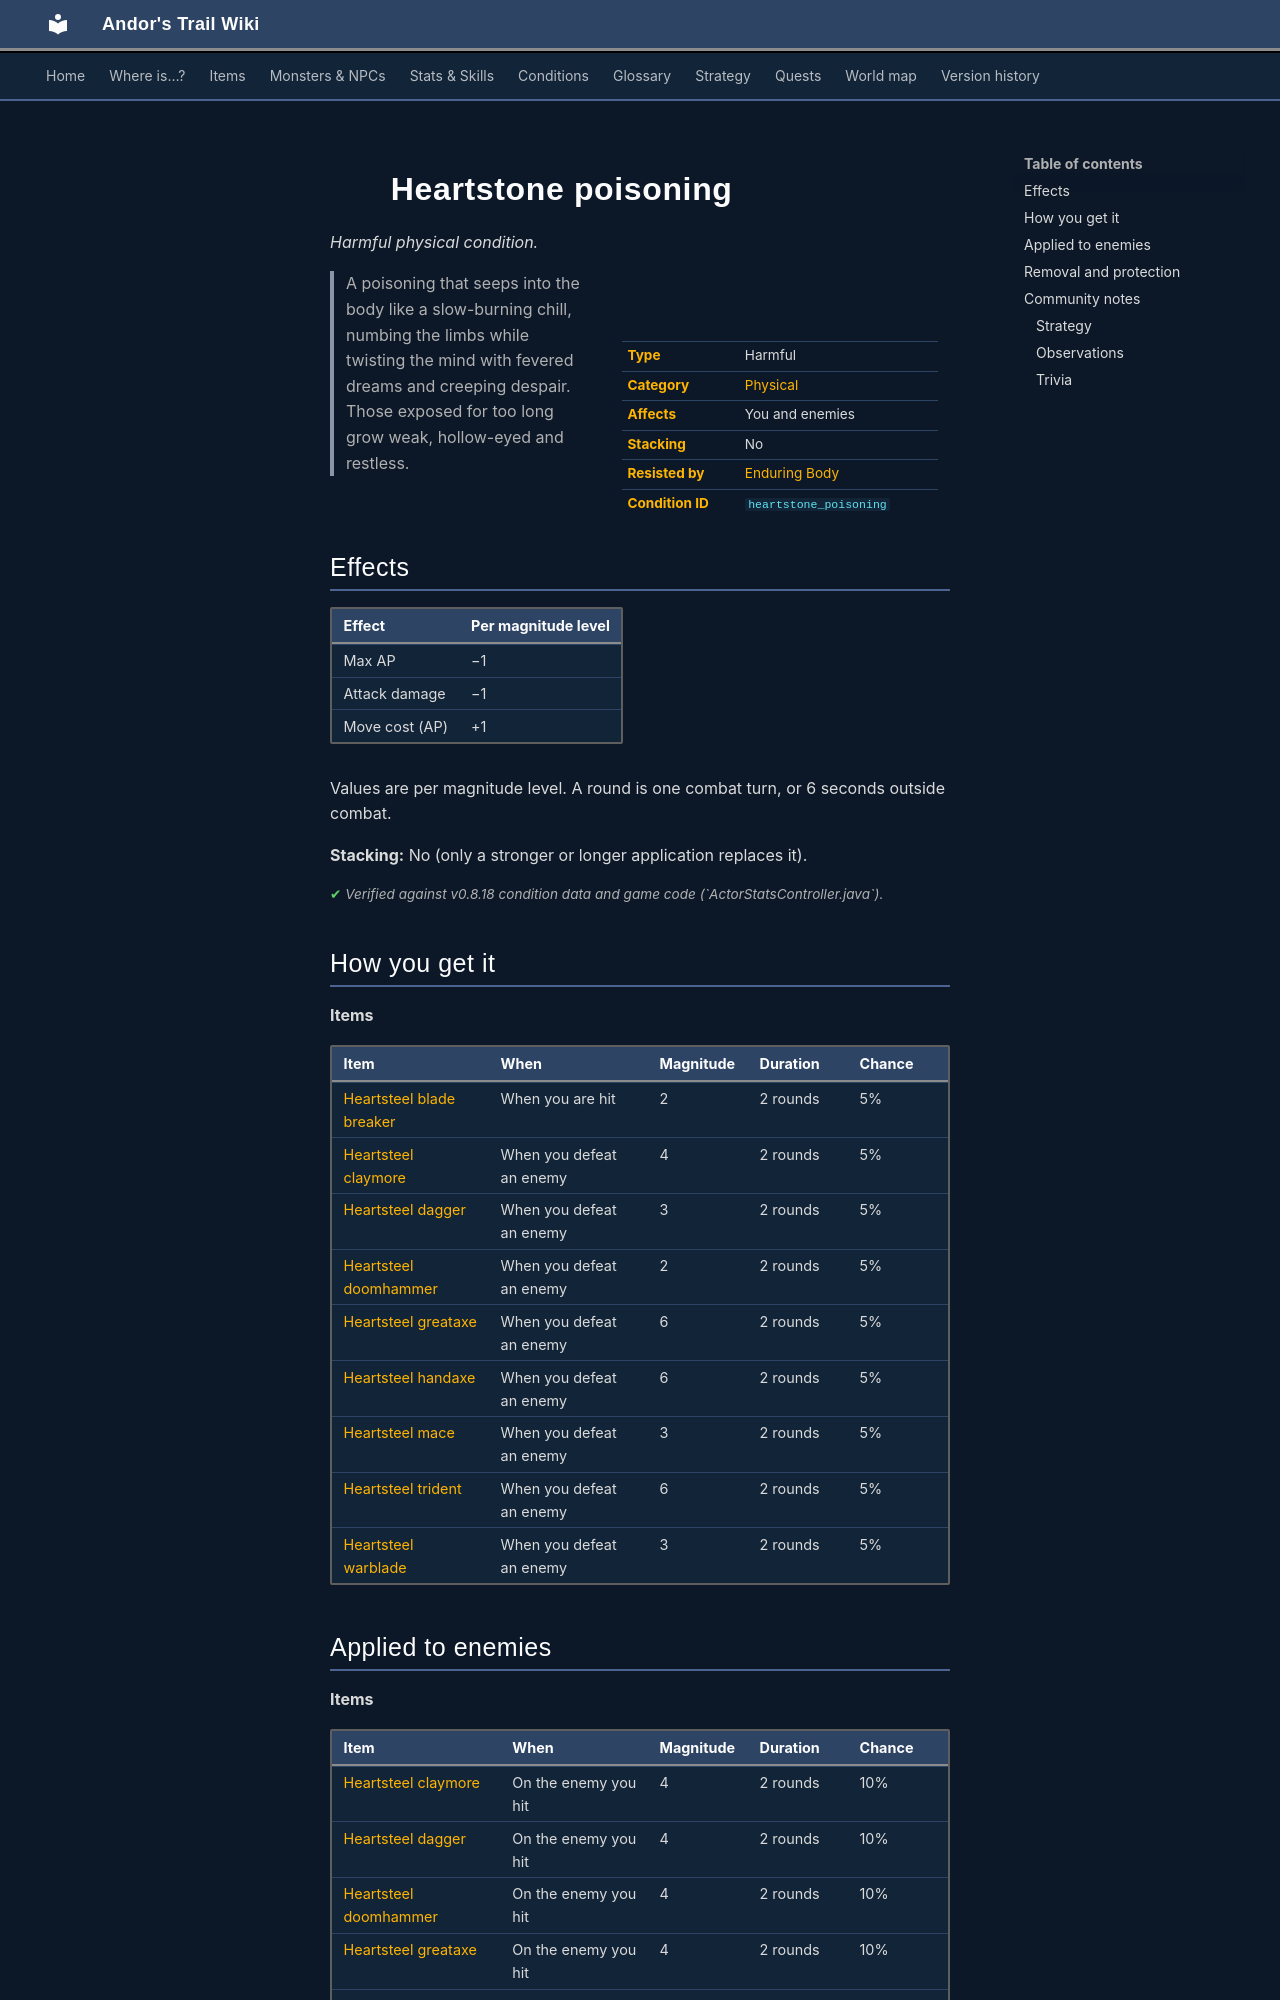

repository: asdfghjkl628/Andor-s-Trail-Wikiiii · page: conditions/heartstone_poisoning/index.html · generator: mkdocs

---
description: "Heartstone poisoning is a harmful physical condition in Andor's Trail: max AP −1, damage −1, move cost +1. Caused by: items."
---

# ![](../assets/icons/conditions/actorconditions_japozero_10.png){ .sprite } Heartstone poisoning

*Harmful physical condition.*

<div class="infobox" markdown>

<p class="ib-img"><img class="sprite" src="../../assets/icons/conditions/actorconditions_japozero_10.png" alt=""></p>

| | |
|---|---|
| **Type** | Harmful |
| **Category** | [Physical](index.md#categories-and-resistance) |
| **Affects** | You and enemies |
| **Stacking** | No |
| **Resisted by** | [Enduring Body](../skills/resistancePhysical.md) |
| **Condition ID** | `heartstone_poisoning` |

</div>

> A poisoning that seeps into the body like a slow-burning chill, numbing the limbs while twisting the mind with fevered dreams and creeping despair. Those exposed for too long grow weak, hollow-eyed and restless.

## Effects

| Effect | Per magnitude level |
|---|---|
| Max AP | −1 |
| Attack damage | −1 |
| Move cost (AP) | +1 |

Values are per magnitude level. A round is one combat turn, or 6 seconds outside combat.

**Stacking:** No (only a stronger or longer application replaces it).


<p class="verified">Verified against v0.8.18 condition data and game code (`ActorStatsController.java`).</p>

## How you get it

**Items**

| Item | When | Magnitude | Duration | Chance |
|---|---|---|---|---|
| [Heartsteel blade breaker](../items/heartstone_blade_breaker.md) | When you are hit | 2 | 2 rounds | 5% |
| [Heartsteel claymore](../items/heartstone_2h_sword.md) | When you defeat an enemy | 4 | 2 rounds | 5% |
| [Heartsteel dagger](../items/heartstone_dagger.md) | When you defeat an enemy | 3 | 2 rounds | 5% |
| [Heartsteel doomhammer](../items/heartsteel_2h_hammer.md) | When you defeat an enemy | 2 | 2 rounds | 5% |
| [Heartsteel greataxe](../items/heartstone_greataxe.md) | When you defeat an enemy | 6 | 2 rounds | 5% |
| [Heartsteel handaxe](../items/heartstone_handaxe.md) | When you defeat an enemy | 6 | 2 rounds | 5% |
| [Heartsteel mace](../items/heartstone_mace.md) | When you defeat an enemy | 3 | 2 rounds | 5% |
| [Heartsteel trident](../items/heartstone_glaive.md) | When you defeat an enemy | 6 | 2 rounds | 5% |
| [Heartsteel warblade](../items/heartstone_1h_sword.md) | When you defeat an enemy | 3 | 2 rounds | 5% |

## Applied to enemies

**Items**

| Item | When | Magnitude | Duration | Chance |
|---|---|---|---|---|
| [Heartsteel claymore](../items/heartstone_2h_sword.md) | On the enemy you hit | 4 | 2 rounds | 10% |
| [Heartsteel dagger](../items/heartstone_dagger.md) | On the enemy you hit | 4 | 2 rounds | 10% |
| [Heartsteel doomhammer](../items/heartsteel_2h_hammer.md) | On the enemy you hit | 4 | 2 rounds | 10% |
| [Heartsteel greataxe](../items/heartstone_greataxe.md) | On the enemy you hit | 4 | 2 rounds | 10% |
| [Heartsteel handaxe](../items/heartstone_handaxe.md) | On the enemy you hit | 4 | 2 rounds | 10% |
| [Heartsteel mace](../items/heartstone_mace.md) | On the enemy you hit | 4 | 2 rounds | 10% |
| [Heartsteel trident](../items/heartstone_glaive.md) | On the enemy you hit | 4 | 2 rounds | 10% |
| [Heartsteel warblade](../items/heartstone_1h_sword.md) | On the enemy you hit | 2 | 2 rounds | 10% |


<p class="verified">Verified against v0.8.18 item, monster, dialogue and skill data.</p>

## Removal and protection

- **Resistance:** [Enduring Body](../skills/resistancePhysical.md), −10% of the chance per level (30% → 27% at level 1). 100% chances can't be resisted.
- **[Dark blessing of the Shadow](../skills/shadowBless.md)** −5% of the chance for any condition.
- **[Rejuvenation](../skills/rejuvenation.md):** each round, a 20% chance per round to weaken one timed harmful condition by 1.
- **Duration and rest:** timed ones wear off, or rest them away.
